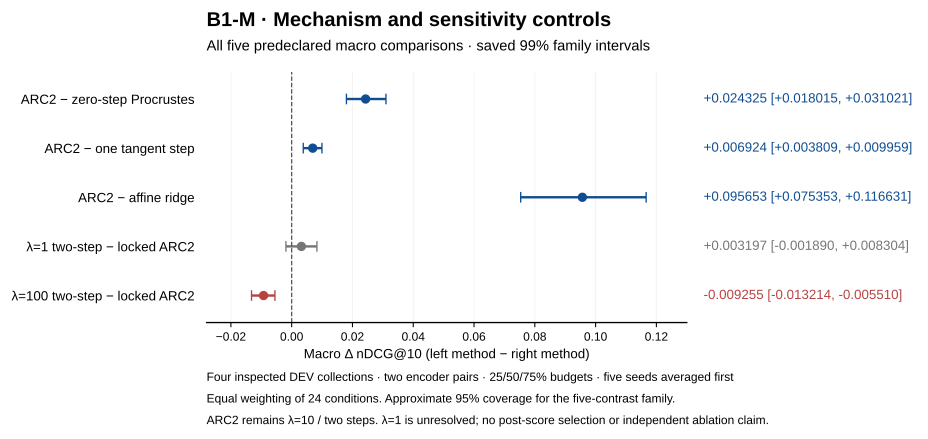

Source data for this figure (header and first rows):
contrast, left, right, metric, delta, interval_low, interval_high, decision, per_interval_confidence, family_size, strata, scope
ARC2 − zero-step Procrustes, arc2_global_tangent2_r1, procrustes_global, ndcg10, 0.02433, 0.01802, 0.03102, above_zero, 0.99, 5, 24, inspected DEV
ARC2 − one tangent step, arc2_global_tangent2_r1, tangent1_l10, ndcg10, 0.006924, 0.003809, 0.009959, above_zero, 0.99, 5, 24, inspected DEV
ARC2 − affine ridge, arc2_global_tangent2_r1, ridge_affine_l10_bias_regularized, ndcg10, 0.09565, 0.07535, 0.1166, above_zero, 0.99, 5, 24, inspected DEV
λ=1 two-step − locked ARC2, tangent2_l1, arc2_global_tangent2_r1, ndcg10, 0.003197, -0.00189, 0.008304, unresolved, 0.99, 5, 24, inspected DEV
λ=100 two-step − locked ARC2, tangent2_l100, arc2_global_tangent2_r1, ndcg10, -0.009255, -0.01321, -0.00551, below_zero, 0.99, 5, 24, inspected DEV
